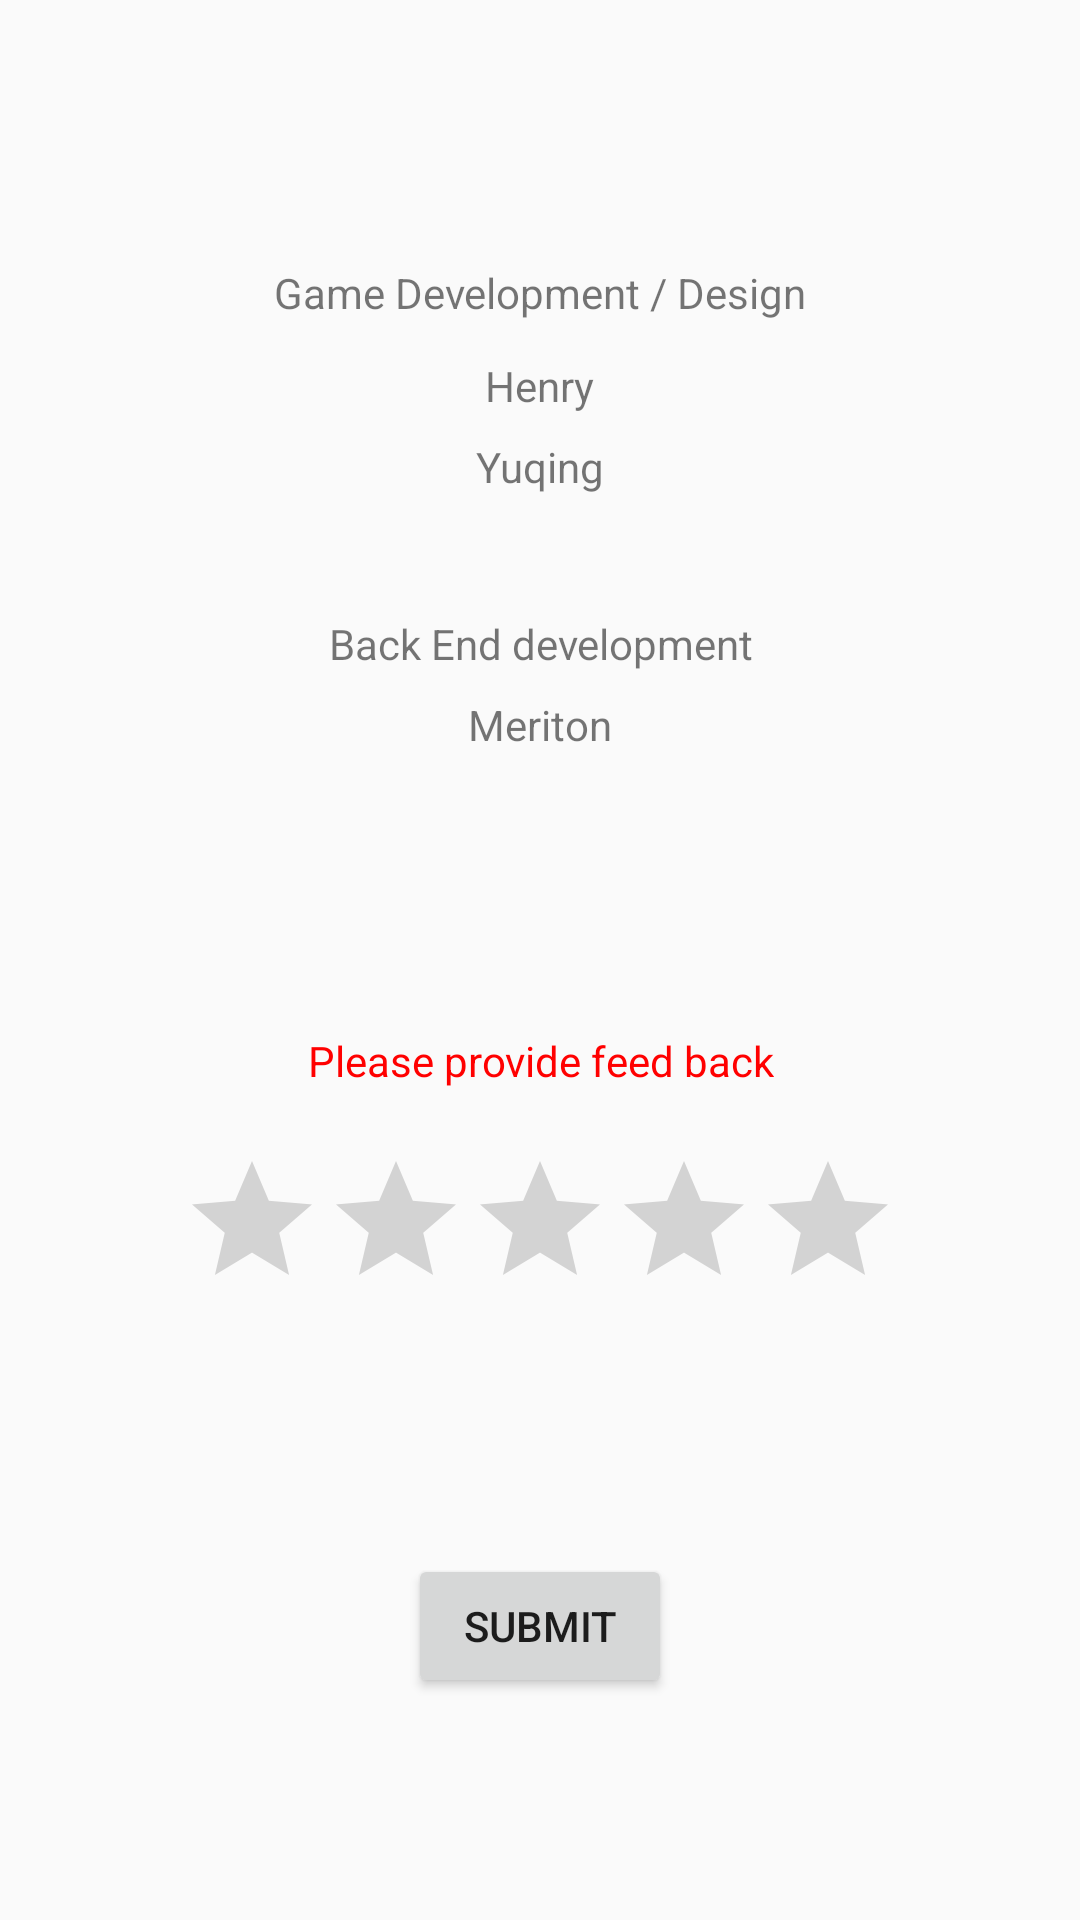

Layout XML and referenced resources for this Android screen:
<!-- AndroidManifest.xml: application theme AppTheme.NoActionBar -->
<!-- res/layout/activity_settings.xml -->
<?xml version="1.0" encoding="utf-8"?>
<android.support.constraint.ConstraintLayout xmlns:android="http://schemas.android.com/apk/res/android"
    xmlns:app="http://schemas.android.com/apk/res-auto"
    xmlns:tools="http://schemas.android.com/tools"
    android:layout_width="match_parent"
    android:layout_height="match_parent"
    tools:context=".SettingsActivity">

    <RatingBar
        android:id="@+id/ratingBar"
        android:layout_width="wrap_content"
        android:layout_height="wrap_content"
        android:layout_alignParentTop="true"
        android:layout_centerHorizontal="true"
        android:layout_marginStart="8dp"
        android:layout_marginLeft="8dp"
        android:layout_marginEnd="8dp"
        android:layout_marginRight="8dp"
        android:layout_marginBottom="200dp"
        android:numStars="5"
        android:stepSize="1"
        app:layout_constraintBottom_toBottomOf="parent"
        app:layout_constraintEnd_toEndOf="parent"
        app:layout_constraintStart_toStartOf="parent" />

    <TextView
        android:id="@+id/setting_desc_1"
        android:layout_width="wrap_content"
        android:layout_height="wrap_content"
        android:layout_marginStart="8dp"
        android:layout_marginLeft="8dp"
        android:layout_marginTop="88dp"
        android:layout_marginEnd="8dp"
        android:layout_marginRight="8dp"
        android:layout_marginBottom="8dp"
        android:text="@string/setting_desc_1"
        app:layout_constraintBottom_toTopOf="@+id/setting_desc_name_1"
        app:layout_constraintEnd_toEndOf="parent"
        app:layout_constraintStart_toStartOf="parent"
        app:layout_constraintTop_toTopOf="parent"
        app:layout_constraintVertical_chainStyle="spread_inside" />

    <TextView
        android:id="@+id/setting_desc_name_1"
        android:layout_width="wrap_content"
        android:layout_height="wrap_content"
        android:layout_marginStart="8dp"
        android:layout_marginLeft="8dp"
        android:layout_marginTop="12dp"
        android:layout_marginEnd="8dp"
        android:layout_marginRight="8dp"
        android:text="@string/setting_desc_name_1"
        app:layout_constraintEnd_toEndOf="parent"
        app:layout_constraintStart_toStartOf="parent"
        app:layout_constraintTop_toBottomOf="@+id/setting_desc_1"
        tools:text="Henry" />

    <TextView
        android:id="@+id/setting_desc_name_2"
        android:layout_width="wrap_content"
        android:layout_height="wrap_content"
        android:layout_marginStart="8dp"
        android:layout_marginLeft="8dp"
        android:layout_marginTop="8dp"
        android:layout_marginEnd="8dp"
        android:layout_marginRight="8dp"
        android:text="@string/setting_desc_name_2"
        app:layout_constraintEnd_toEndOf="parent"
        app:layout_constraintStart_toStartOf="parent"
        app:layout_constraintTop_toBottomOf="@+id/setting_desc_name_1"
        tools:text="Yuqing" />

    <TextView
        android:id="@+id/setting_desc_2"
        android:layout_width="wrap_content"
        android:layout_height="wrap_content"
        android:layout_marginStart="8dp"
        android:layout_marginLeft="8dp"
        android:layout_marginTop="40dp"
        android:layout_marginEnd="8dp"
        android:layout_marginRight="8dp"
        android:text="@string/setting_desc_2"
        app:layout_constraintEnd_toEndOf="parent"
        app:layout_constraintHorizontal_bias="0.502"
        app:layout_constraintStart_toStartOf="parent"
        app:layout_constraintTop_toBottomOf="@+id/setting_desc_name_2"
        tools:text="Back End development" />

    <TextView
        android:id="@+id/setting_desc_name_3"
        android:layout_width="wrap_content"
        android:layout_height="wrap_content"
        android:layout_marginStart="8dp"
        android:layout_marginLeft="8dp"
        android:layout_marginTop="8dp"
        android:layout_marginEnd="8dp"
        android:layout_marginRight="8dp"
        android:text="@string/setting_desc_name_3"
        app:layout_constraintEnd_toEndOf="parent"
        app:layout_constraintStart_toStartOf="parent"
        app:layout_constraintTop_toBottomOf="@+id/setting_desc_2"
        tools:text="Meriton" />

    <TextView
        android:id="@+id/setting_desc_3"
        android:layout_width="wrap_content"
        android:layout_height="wrap_content"
        android:layout_marginStart="8dp"
        android:layout_marginLeft="8dp"
        android:layout_marginTop="8dp"
        android:layout_marginEnd="8dp"
        android:layout_marginRight="8dp"
        android:layout_marginBottom="8dp"
        android:textColor="#ff0000"
        android:text="@string/setting_desc_3"
        app:layout_constraintBottom_toTopOf="@+id/ratingBar"
        app:layout_constraintEnd_toEndOf="parent"
        app:layout_constraintHorizontal_bias="0.502"
        app:layout_constraintStart_toStartOf="parent"
        app:layout_constraintTop_toBottomOf="@+id/setting_desc_name_3"
        app:layout_constraintVertical_bias="0.877"
        tools:text="Please provide feed back" />

    <Button
        android:id="@+id/setting_submit_btn"
        android:layout_width="wrap_content"
        android:layout_height="wrap_content"
        android:layout_marginStart="8dp"
        android:layout_marginLeft="8dp"
        android:layout_marginTop="8dp"
        android:layout_marginEnd="8dp"
        android:layout_marginRight="8dp"
        android:layout_marginBottom="8dp"
        android:text="@string/setting_submit_btn"
        app:layout_constraintBottom_toBottomOf="parent"
        app:layout_constraintEnd_toEndOf="parent"
        app:layout_constraintStart_toStartOf="parent"
        app:layout_constraintTop_toBottomOf="@+id/ratingBar"
        app:layout_constraintVertical_bias="0.514" />

</android.support.constraint.ConstraintLayout>
<!-- resources referenced by this layout -->
<resources>
  <string name="setting_desc_1">Game Development / Design</string>
  <string name="setting_desc_2">Back End development</string>
  <string name="setting_desc_3">Please provide feed back</string>
  <string name="setting_desc_name_1">Henry</string>
  <string name="setting_desc_name_2">Yuqing</string>
  <string name="setting_desc_name_3">Meriton</string>
  <string name="setting_submit_btn">submit</string>
  <style name="AppTheme.NoActionBar" parent="Theme.AppCompat.Light.DarkActionBar">
          <item name="windowActionBar">false</item>
          <item name="windowNoTitle">true</item>
          <item name="android:windowFullscreen">true</item>
      </style>
</resources>
